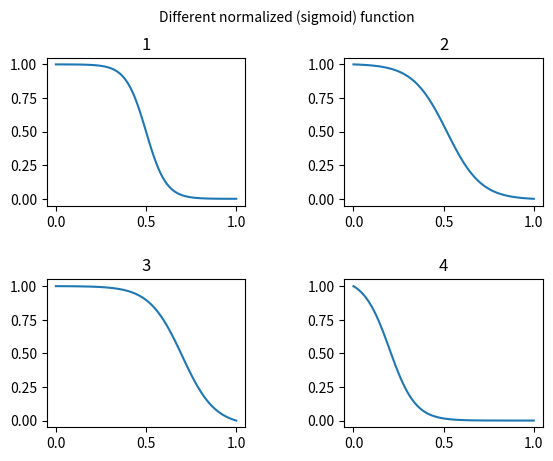

Source code (Python):
import numpy as np
from matplotlib import pyplot as plt
import statistics
import math


def sigm(x):
    return 1/(1+np.exp(-x))

def normalized_sigmoid_fkt(a, b, x):
    s= 1/(1+np.exp(b*(x-a)))  
    return 1*(s-min(s))/(max(s)-min(s)) # normalize function to 0-1def 
 
def draw_function_on_2x2_grid(x):     
     fig, ((ax1, ax2), (ax3, ax4)) = plt.subplots(2, 2)   
     plt.subplots_adjust(wspace=.5)    
     plt.subplots_adjust(hspace=.5)    
     ax1.plot(x, normalized_sigmoid_fkt( .5, 18, x))    
     ax1.set_title('1')    
     ax2.plot(x, normalized_sigmoid_fkt(0.518, 10.549, x))    
     ax2.set_title('2')    
     ax3.plot(x, normalized_sigmoid_fkt( .7, 11, x))    
     ax3.set_title('3')    
     ax4.plot(x, normalized_sigmoid_fkt( .2, 14, x))    
     ax4.set_title('4')   
     plt.suptitle('Different normalized (sigmoid) function',size=10 )    
     return fig
 
x = np.linspace(0,1,100) 
Travel_function = draw_function_on_2x2_grid(x)
print('Per x=0.458 si ha=', sigm(0.458))

#Funzione sigmoide da libreria